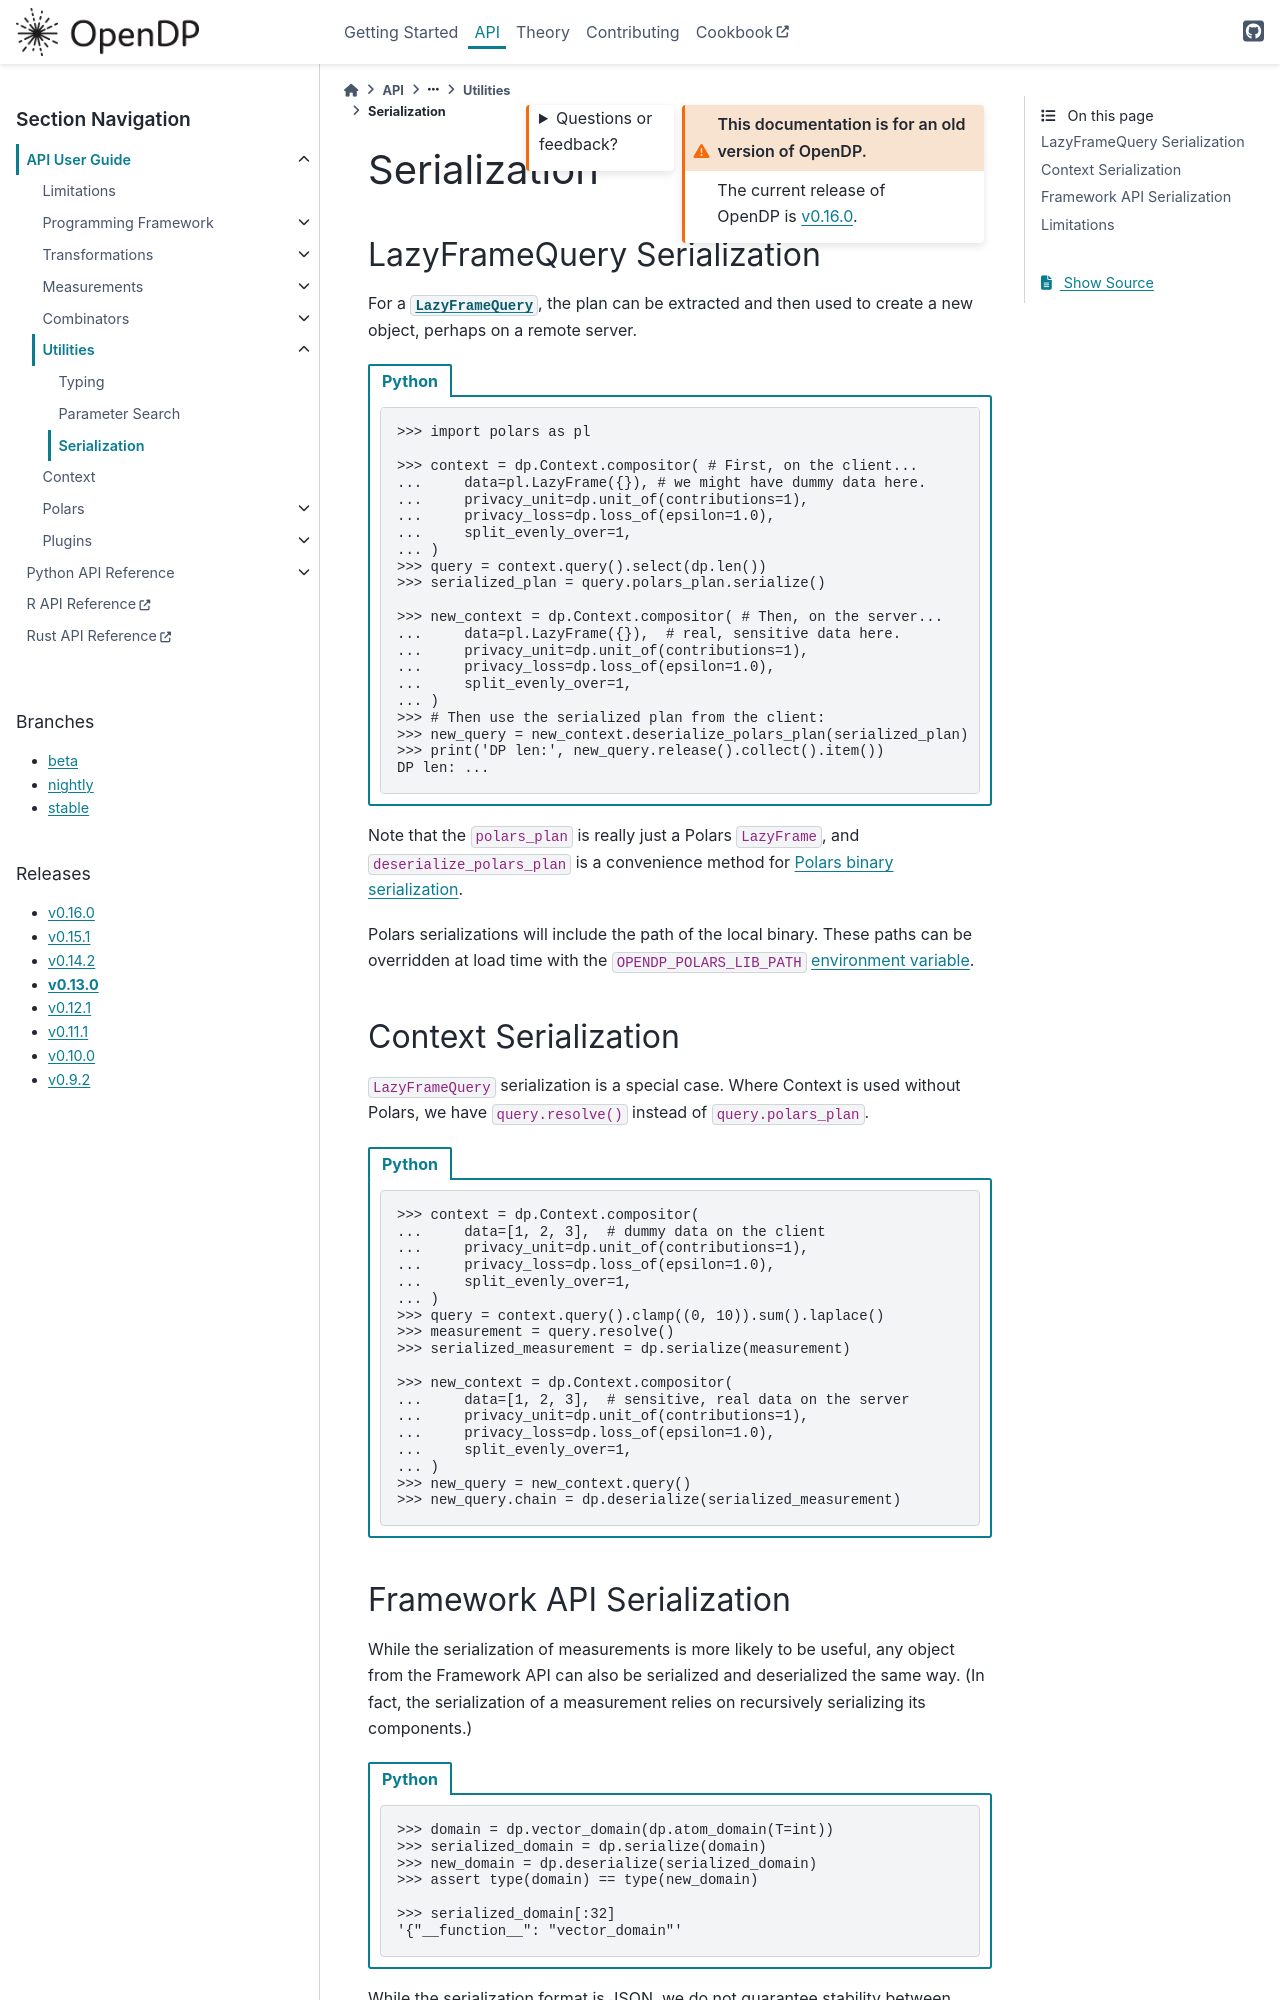

repository: opendp/opendp · page: en/v0.13.0/api/user-guide/utilities/serialization.html · generator: sphinx

Serialization
=============

.. _lazyframe-serialization:

LazyFrameQuery Serialization
----------------------------

For a :py:class:`~opendp.extras.polars.LazyFrameQuery`,
the plan can be extracted and then used to create a new object,
perhaps on a remote server.

.. tab-set::

  .. tab-item:: Python

    .. code:: pycon

        >>> import polars as pl

        >>> context = dp.Context.compositor(  # First, on the client...
        ...     data=pl.LazyFrame({}),  # we might have dummy data here.
        ...     privacy_unit=dp.unit_of(contributions=1),
        ...     privacy_loss=dp.loss_of(epsilon=1.0),
        ...     split_evenly_over=1,
        ... )
        >>> query = context.query().select(dp.len(signed=True))
        >>> serialized_plan = query.polars_plan.serialize()

        >>> new_context = (
        ...     dp.Context.compositor(  # Then, on the server...
        ...         data=pl.LazyFrame({}),  # real, sensitive data here.
        ...         privacy_unit=dp.unit_of(contributions=1),
        ...         privacy_loss=dp.loss_of(epsilon=1.0),
        ...         split_evenly_over=1,
        ...     )
        ... )
        >>> # Then use the serialized plan from the client:
        >>> new_query = new_context.deserialize_polars_plan(
        ...     serialized_plan
        ... )
        >>> print("DP len:", new_query.release().collect().item())
        DP len: ...


Note that the ``polars_plan`` is really just a Polars ``LazyFrame``, and ``deserialize_polars_plan`` is a convenience method for `Polars binary serialization <https://docs.pola.rs/api/python/stable/reference/lazyframe/api/polars.LazyFrame.serialize.html#polars.LazyFrame.serialize>`_.

Polars serializations will include the path of the local binary.
These paths can be overridden at load time with the ``OPENDP_POLARS_LIB_PATH`` :ref:`environment variable <envvars>`.


Context Serialization
---------------------

``LazyFrameQuery`` serialization is a special case.
Where Context is used without Polars, we have ``query.resolve()`` instead of ``query.polars_plan``.

.. tab-set::

  .. tab-item:: Python

    .. code:: pycon

      >>> context = dp.Context.compositor(
      ...     data=[1, 2, 3],  # dummy data on the client
      ...     privacy_unit=dp.unit_of(contributions=1),
      ...     privacy_loss=dp.loss_of(epsilon=1.0),
      ...     split_evenly_over=1,
      ... )
      >>> query = context.query().clamp((0, 10)).sum().laplace()
      >>> measurement = query.resolve()
      >>> serialized_measurement = dp.serialize(measurement)

      >>> new_context = dp.Context.compositor(
      ...     data=[1, 2, 3],  # sensitive, real data on the server
      ...     privacy_unit=dp.unit_of(contributions=1),
      ...     privacy_loss=dp.loss_of(epsilon=1.0),
      ...     split_evenly_over=1,
      ... )
      >>> new_query = new_context.query()
      >>> new_query.chain = dp.deserialize(serialized_measurement)
